Run: headless pygame with SDL's dummy video driver; simulated clock (each Clock.tick advances the game by its frame time, no real sleeping); random seed 0; keys injected as events and as key.get_pressed() state; mouse plan: one left click at the window centre at the start of phase 2, then a move to the lower-right quarter at the start of phase 3.
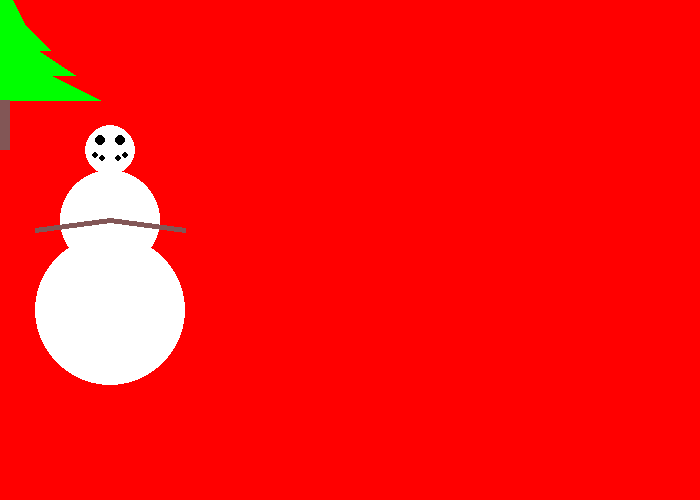
Frame 1 of 4 · flips 1–60 · no input
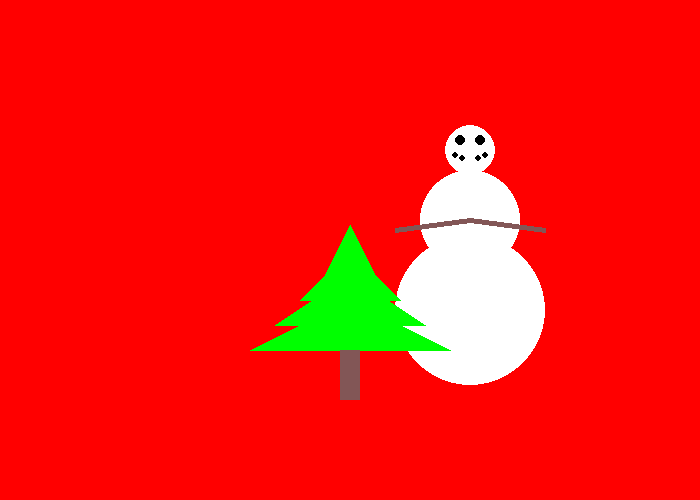
Frame 2 of 4 · flips 61–180 · clicked the window centre · tapped SPACE, RETURN · held RIGHT (→), D
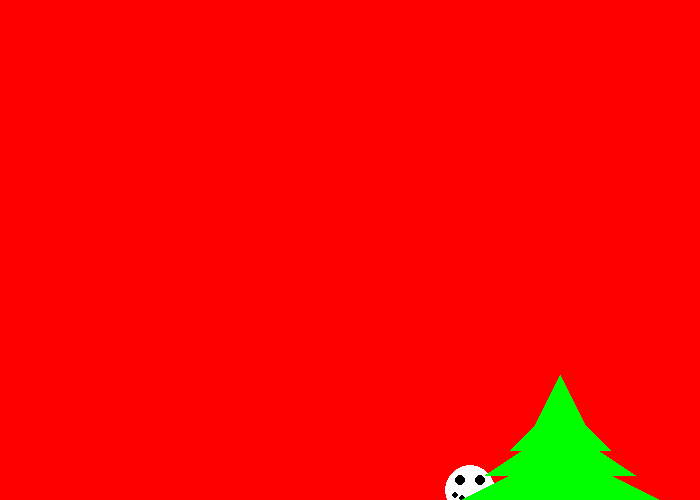
Frame 3 of 4 · flips 181–300 · moved the mouse to the lower-right quarter · held DOWN (↓), S
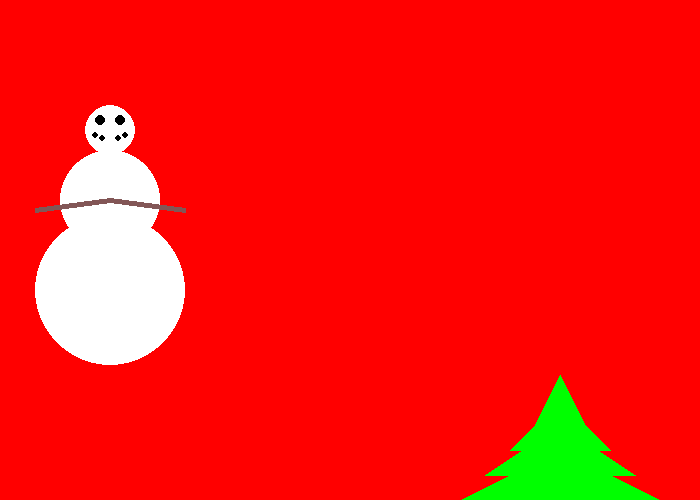
Frame 4 of 4 · flips 301–420 · held LEFT (←), A, UP (↑), W

The pygame program that drew these frames:

import pygame
BLACK = ( 0, 0, 0)
WHITE = ( 255, 255, 255)
GREEN = ( 0, 255, 0)
RED = ( 255, 0, 0)
BLUE = (62, 201, 247)
BROWN = (130, 86, 86)

def draw_circle(screen, x, y):
    #body
    pygame.draw.circle(screen, WHITE, [100 + x, 300 + y], 75)
    pygame.draw.circle(screen, WHITE, [100 + x, 210 + y], 50)
    pygame.draw.circle(screen, WHITE, [100 + x, 140 + y], 25)
    #arms
    pygame.draw.line(screen, BROWN, [100 + x, 210 + y], [175 + x, 220 + y], 5)
    pygame.draw.line(screen, BROWN, [100 + x, 210 + y], [25 + x, 220 + y], 5)
    #facial features
    pygame.draw.circle(screen, BLACK, [90 + x, 130 + y], 5)
    pygame.draw.circle(screen, BLACK, [110 + x, 130 + y], 5)
    pygame.draw.circle(screen, BLACK, [85 + x, 145 + y], 3)
    pygame.draw.circle(screen, BLACK, [115 + x, 145 + y], 3)
    pygame.draw.circle(screen, BLACK, [92 + x, 148 + y], 3)
    pygame.draw.circle(screen, BLACK, [108 + x, 148 + y], 3)
def draw_tree(screen, x, y):
    #the green part
    pygame.draw.polygon(screen, GREEN, [[300 + x, 275 + y], [275 + x, 325 + y], [325 + x, 325 + y]], 0)
    pygame.draw.polygon(screen, GREEN, [[300 + x, 300 + y], [250 + x, 350 + y], [350 + x, 350 + y]], 0)
    pygame.draw.polygon(screen, GREEN, [[300 + x, 325 + y], [225 + x, 375 + y], [375 + x, 375 + y]], 0)
    pygame.draw.polygon(screen, GREEN, [[300 + x, 350 + y], [200 + x, 400 + y], [400 + x, 400 + y]], 0)
    #the stump
    pygame.draw.rect(screen, BROWN, [290 + x, 400 + y, 20 , 50], 0)

    

pygame.init()

size = (700, 500)
screen = pygame.display.set_mode(size)
pygame.display.set_caption("My Picture")

x_speed = 0
y_speed = 0

x_coord = 10
y_coord = 10

done = False

clock = pygame.time.Clock()

while not done:
    for event in pygame.event.get():
        if event.type == pygame.QUIT:
            done = True
        elif event.type == pygame.KEYDOWN:
            if event.key == pygame.K_LEFT:
                x_speed = -3
            elif event.key == pygame.K_RIGHT:
                x_speed = 3
            elif event.key == pygame.K_UP:
                y_speed = -3
            elif event.key == pygame.K_DOWN:
                y_speed = 3
        elif event.type == pygame.KEYUP:
            if event.key == pygame.K_LEFT or event.key == pygame.K_RIGHT:
                x_speed = 0
            elif event.key == pygame.K_UP or event.key == pygame.K_DOWN:
                y_speed = 0
    x_coord += x_speed
    y_coord += y_speed

    if x_coord >= 600:
        x_coord = 600
    elif x_coord <= -100:
        x_coord = -100
    elif y_coord >= 350:
        y_coord = 350
    elif y_coord <= -200:
        y_coord = -200

    pos = pygame.mouse.get_pos()
    x = pos[0]
    y = pos[1]
    
    screen.fill(RED)
    draw_circle(screen, x_coord, y_coord)
    draw_tree(screen, x - 300, y - 300)
    
    pygame.display.flip()
    clock.tick(60)

pygame.quit()
